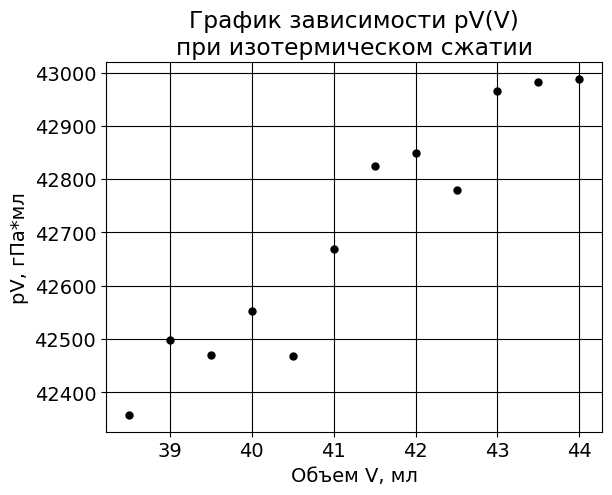

Generate this figure with matplotlib:
# -*- coding: utf-8 -*-
import matplotlib.pyplot as plt
import numpy as np

from matplotlib import rc
font = {'family': 'Droid Sans',
        'weight': 'normal',
        'size': 14}
rc('font', **font)

# p = [1099.3,1082.7,1056.4,1043.9,1032.1,1019.4,1009.3,996.2,982.5,973.8]
# v = [35.5, 36.0, 37.0, 37.5, 38.0, 38.5, 39.0, 39.5, 40.0, 40.5]

p = [977,988.1,999.2,1006.6,1020.2,1031.9,1040.7,1048.6,1063.8,1075.2,1089.7,1100.2]
v = [44,43.5,43,42.5,42,41.5,41,40.5,40,39.5,39,38.5]

pv=[]
for i in range(0, len(p)):
	pv.append(p[i]*v[i])

# print pv

# plt.plot(v, pv, label='pV(V) line', color='k')
plt.scatter(v, pv, label='pV(V) dots', color='k', s=25, marker="o")

plt.xlabel(u'Объем V, мл')
plt.ylabel(u'pV, гПа*мл')
plt.title(u'График зависимости pV(V)\nпри изотермическом сжатии')
plt.grid(color='k', linestyle='-')
# plt.legend()
plt.show()
